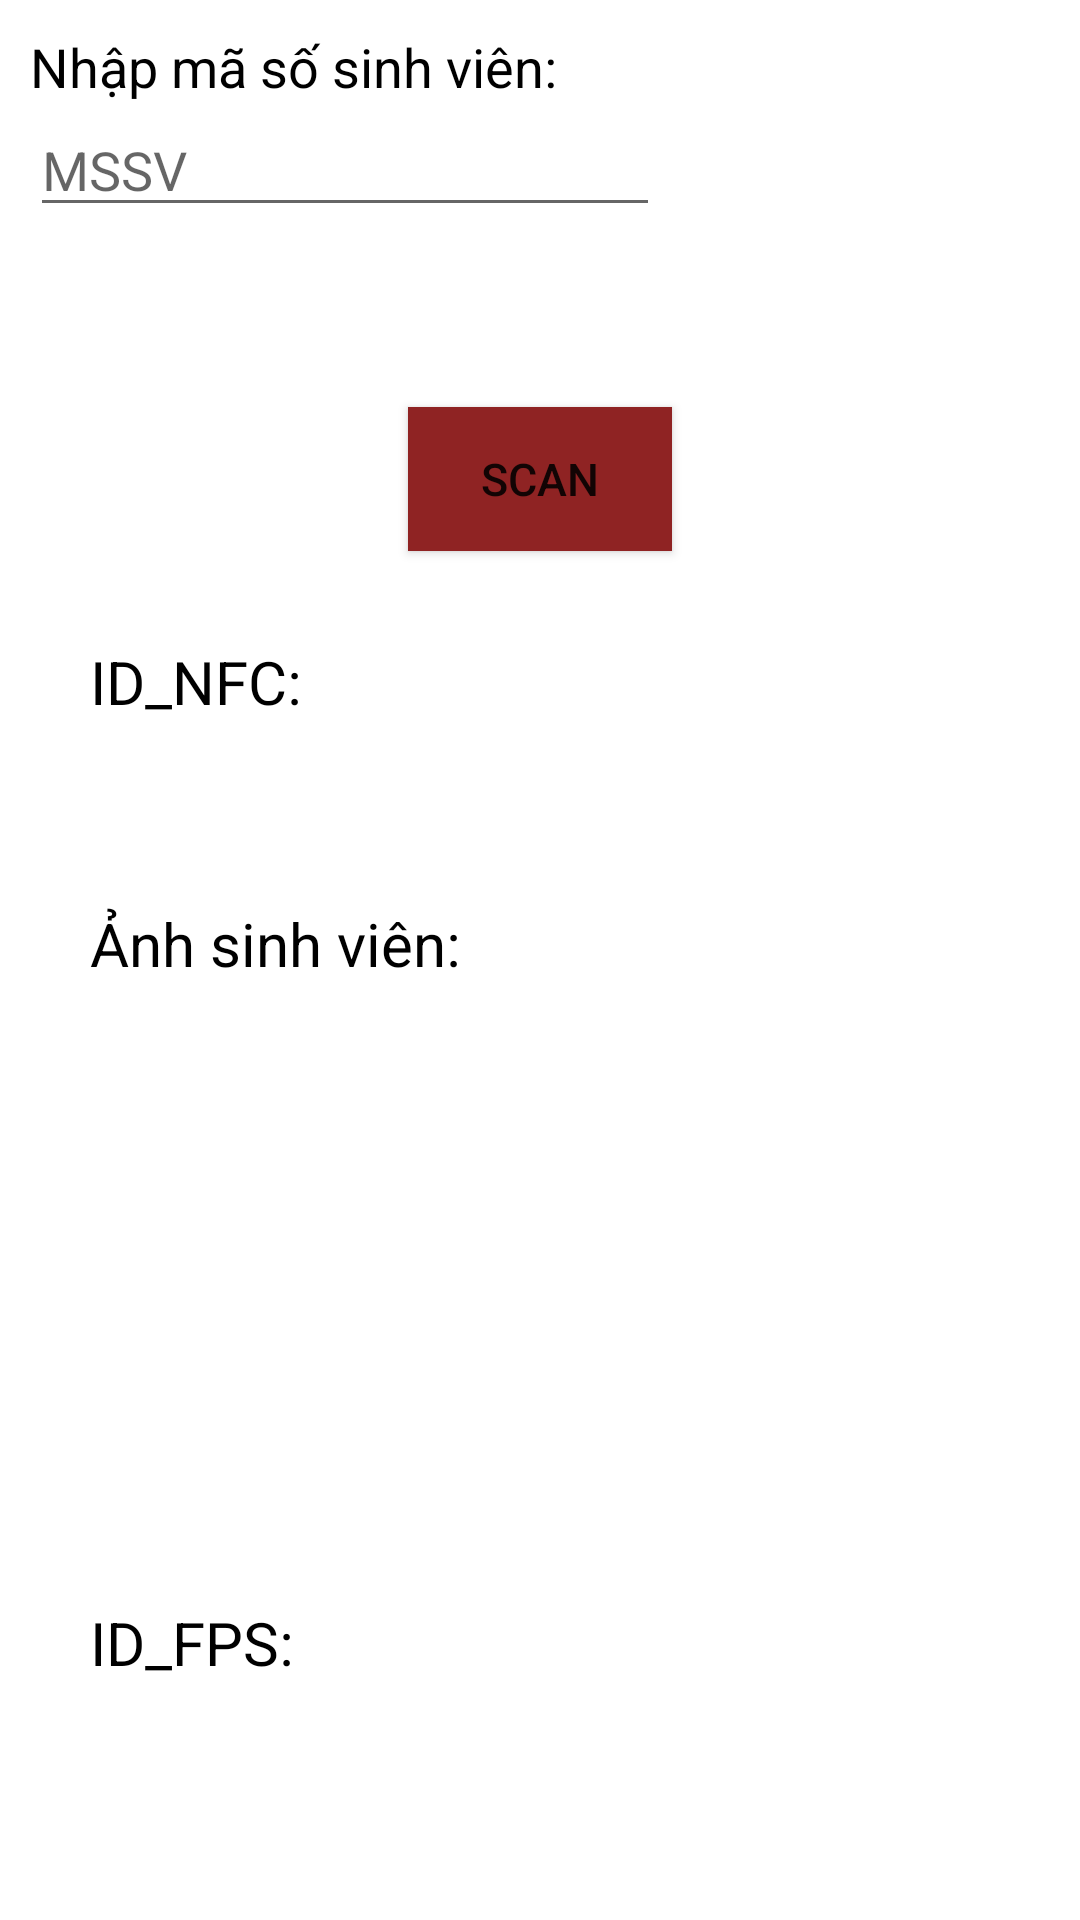

Produce the Android XML layout that renders to this screen, including the resource entries it uses.
<!-- AndroidManifest.xml: application theme Theme.AttendanceApplication -->
<!-- res/layout/fragment_sign_up.xml -->
<?xml version="1.0" encoding="utf-8"?>
<LinearLayout xmlns:android="http://schemas.android.com/apk/res/android"
    xmlns:app="http://schemas.android.com/apk/res-auto"
    xmlns:tools="http://schemas.android.com/tools"
    android:layout_width="match_parent"
    android:layout_height="match_parent"
    tools:context=".fragment.SignUpFragment"
    android:orientation="vertical">


    <TextView
        android:id="@+id/textMSSV"
        android:layout_width="wrap_content"
        android:layout_height="wrap_content"
        android:text="Nhập mã số sinh viên:"
        android:textSize="18dp"
        android:textColor="@color/black"
        android:layout_marginTop="10dp"
        android:layout_marginStart="10dp"/>

    <EditText
        android:id="@+id/editTextMSSV"
        android:layout_width="wrap_content"
        android:layout_height="wrap_content"
        android:ems="10"
        android:hint="MSSV"
        android:layout_marginStart="10dp"
        android:inputType="number" />

    <Button
        android:id="@+id/buttonScan"
        android:layout_width="wrap_content"
        android:layout_height="wrap_content"
        android:text="SCAN"
        android:layout_gravity="center"
        android:layout_marginTop="60dp"
        android:background="#8F2323"
        android:textSize="15dp"
        />

    <TextView
        android:id="@+id/textViewNFC"
        android:layout_width="wrap_content"
        android:layout_height="wrap_content"
        android:layout_marginStart="30dp"
        android:layout_marginTop="30dp"
        android:text="ID_NFC: "
        android:textSize="20dp"
        android:textColor="@color/black"/>

    <TextView
        android:id="@+id/textViewID_NFC"
        android:layout_width="match_parent"
        android:layout_height="wrap_content"
        android:layout_marginLeft="16dp"
        android:layout_marginRight="16dp"
        android:textSize="30dp"
        android:textAlignment="center"
        android:textStyle="bold"/>

    <TextView
        android:id="@+id/textViewPhoto"
        android:layout_width="wrap_content"
        android:layout_height="wrap_content"
        android:text="Ảnh sinh viên: "
        android:layout_marginStart="30dp"
        android:layout_marginTop="20dp"
        android:textSize="20dp"
        android:textColor="@color/black"/>

    <ImageView
        android:id="@+id/imageViewPhoto"
        android:layout_width="161dp"
        android:layout_height="156dp"
        android:src="@drawable/ic_avatar_default"
        android:layout_gravity="center"
        android:layout_marginTop="20dp"/>

    <TextView
        android:id="@+id/textViewFPS"
        android:layout_width="wrap_content"
        android:layout_height="wrap_content"
        android:text="ID_FPS: "
        android:layout_marginStart="30dp"
        android:layout_marginTop="30dp"
        android:textSize="20dp"
        android:textColor="@color/black"
        />

    <TextView
        android:id="@+id/textViewID_FPS"
        android:layout_width="match_parent"
        android:layout_height="wrap_content"
        android:layout_marginLeft="16dp"
        android:layout_marginRight="16dp"
        android:textSize="30dp"
        android:textAlignment="center"
        android:textStyle="bold"/>


</LinearLayout>
<!-- resources referenced by this layout -->
<resources>
  <style name="Theme.AttendanceApplication" parent="Theme.MaterialComponents.DayNight.NoActionBar">
          
          <item name="colorPrimary">@color/purple_500</item>
          <item name="colorPrimaryVariant">@color/purple_700</item>
          <item name="colorOnPrimary">@color/white</item>
          
          <item name="colorSecondary">@color/teal_200</item>
          <item name="colorSecondaryVariant">@color/teal_700</item>
          <item name="colorOnSecondary">@color/black</item>
          
          <item name="android:statusBarColor" tools:targetApi="l">?attr/colorPrimaryVariant</item>
          
      </style>
  <!-- not gathered from this repository: default colours our renderer supplied (Android Studio template values) -->
  <color name="purple_500">#FF6200EE</color>
  <color name="purple_700">#FF3700B3</color>
  <color name="teal_200">#FF03DAC5</color>
  <color name="teal_700">#FF018786</color>
  <color name="black">#FF000000</color>
  <color name="white">#FFFFFFFF</color>
</resources>
